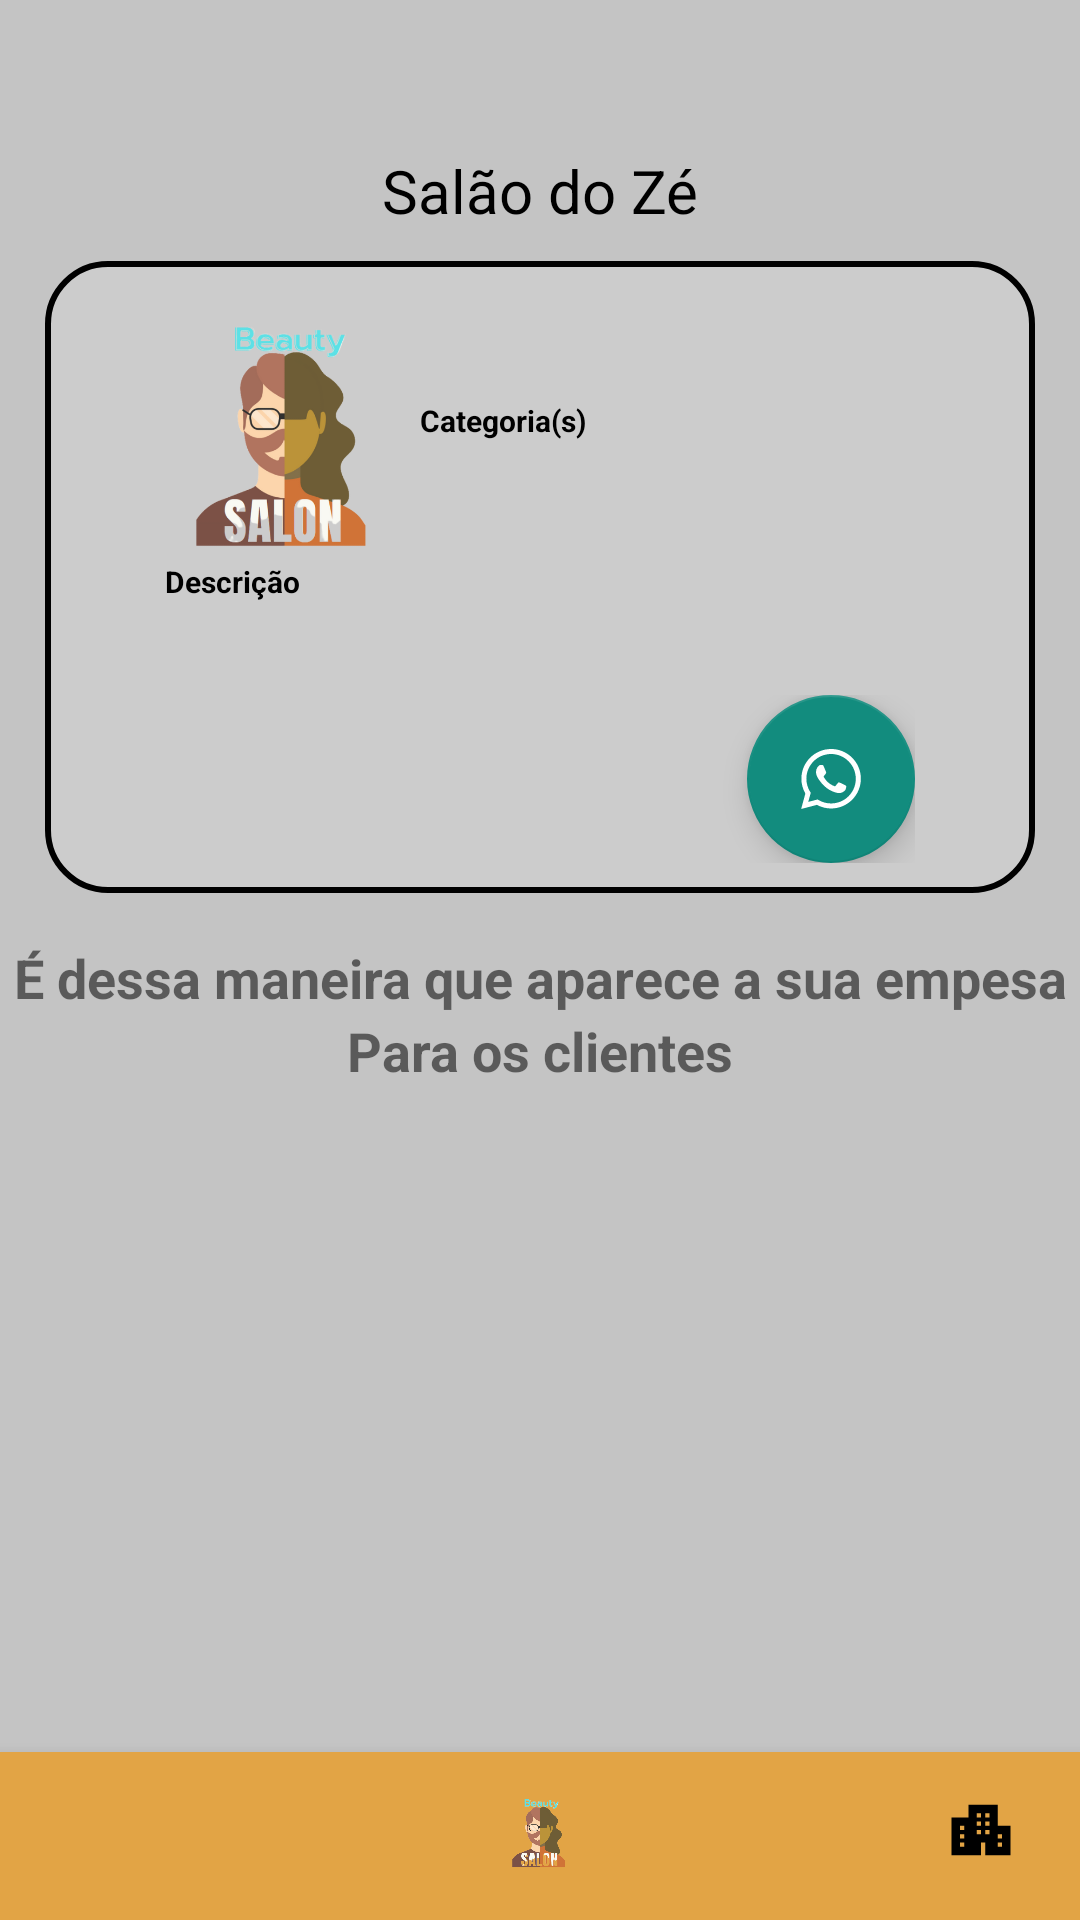

The Android layout XML behind this screen, and the referenced resources:
<!-- AndroidManifest.xml: application theme Theme.BeautySalon -->
<!-- res/layout/activity_home_empresa.xml -->
<androidx.constraintlayout.widget.ConstraintLayout xmlns:android="http://schemas.android.com/apk/res/android"
    xmlns:app="http://schemas.android.com/apk/res-auto"
    xmlns:tools="http://schemas.android.com/tools"
    android:layout_width="match_parent"
    android:layout_height="match_parent"
    tools:context=".empresa.HomeEmpresa"
    android:background="@color/background">

    <include
        android:id="@+id/activity_actionfooter"
        layout="@layout/activity_actionfooter"
        tools:layout_editor_absoluteX="76dp"
        tools:layout_editor_absoluteY="364dp" />


    <ImageView
        android:id="@+id/img_home"
        android:layout_width="34dp"
        android:layout_height="28dp"
        android:layout_marginStart="16dp"
        android:layout_marginBottom="16dp"
        android:src="@drawable/ic_home"
        app:layout_constraintBottom_toBottomOf="parent"
        app:layout_constraintStart_toStartOf="parent"
        android:contentDescription="@string/home" />

    <ImageView
        android:id="@+id/nav_logo"
        android:layout_width="34dp"
        android:layout_height="28dp"
        android:layout_marginBottom="16dp"
        android:contentDescription="@string/pesquisar"
        android:src="@drawable/avatar_1"
        app:layout_constraintBottom_toBottomOf="@+id/activity_actionfooter"
        app:layout_constraintEnd_toStartOf="@+id/nav_comany"
        app:layout_constraintStart_toEndOf="@+id/img_home"
        tools:ignore="MissingConstraints" />

    <ImageView
        android:id="@+id/nav_comany"
        android:layout_width="34dp"
        android:layout_height="28dp"
        android:layout_marginEnd="16dp"
        android:layout_marginBottom="16dp"
        android:contentDescription="@string/usuario"
        android:src="@drawable/ic_comany"
        app:layout_constraintBottom_toBottomOf="parent"
        app:layout_constraintEnd_toEndOf="parent"
        tools:ignore="MissingConstraints" />

    <androidx.core.widget.NestedScrollView
        android:layout_width="match_parent"
        android:layout_height="match_parent"
        android:fillViewport="true"
        android:layout_marginBottom="56dp"
        app:layout_constraintBottom_toBottomOf="parent"
        >

        <androidx.constraintlayout.widget.ConstraintLayout
            android:layout_width="match_parent"
            android:layout_height="357dp"
            app:layout_constraintEnd_toEndOf="parent"
            app:layout_constraintStart_toStartOf="@+id/activity_actionfooter"
            app:layout_constraintTop_toTopOf="parent">

            <TextView
                android:id="@+id/text_nome_empresa"
                android:layout_width="wrap_content"
                android:layout_height="wrap_content"
                android:text="Salão do Zé"
                android:layout_marginTop="50dp"
                android:textColor="@color/black"
                android:textSize="20sp"
                app:layout_constraintEnd_toEndOf="parent"
                app:layout_constraintStart_toStartOf="parent"
                app:layout_constraintTop_toTopOf="parent" />
        
            <LinearLayout
                android:id="@+id/card"
                style="@style/EditTextEmpresa"
                android:orientation="vertical"
                app:layout_constraintEnd_toEndOf="parent"
                app:layout_constraintStart_toStartOf="parent"
                app:layout_constraintTop_toBottomOf="@+id/text_nome_empresa" >

                <LinearLayout
                    android:layout_width="match_parent"
                    android:layout_height="wrap_content"
                    android:orientation="horizontal">

                    <ImageView
                        android:layout_width="90dp"
                        android:layout_height="90dp"
                        android:layout_marginStart="25dp"
                        android:src="@drawable/avatar_1" />

                    <LinearLayout
                        android:layout_width="match_parent"
                        android:layout_height="wrap_content"
                        android:orientation="vertical">

                        <TextView
                            android:id="@+id/nome_loja"
                            android:layout_width="match_parent"
                            android:layout_height="wrap_content"
                            android:layout_gravity="center|end"
                            android:layout_marginTop="12dp"
                            android:textColor="@color/black"
                            android:textSize="18sp" />

                        <TextView
                            android:layout_width="match_parent"
                            android:layout_height="wrap_content"
                            android:layout_gravity="start"
                            android:text="@string/categoria_s"
                            android:textAlignment="viewStart"
                            android:textColor="@color/black"
                            android:textSize="10sp"
                            android:textStyle="bold" />

                        <TextView
                            android:id="@+id/tipo_categoria"
                            android:layout_width="match_parent"
                            android:layout_height="wrap_content"
                            android:layout_gravity="center|end"
                            android:textColor="@color/black"
                            android:textSize="15sp" />
                    </LinearLayout>
                </LinearLayout>

                <TextView
                    android:id="@+id/text_descriao"
                    android:layout_width="match_parent"
                    android:layout_height="wrap_content"
                    android:layout_gravity="start"
                    android:layout_marginStart="30dp"
                    android:text="Descrição"
                    android:textAlignment="viewStart"
                    android:textColor="@color/black"
                    android:textSize="10sp"
                    android:textStyle="bold" />

                <TextView
                    android:id="@+id/descricao"
                    android:layout_width="match_parent"
                    android:layout_height="wrap_content"
                    android:layout_marginLeft="30dp"
                    android:layout_marginRight="30dp"
                    android:textColor="@color/black" />

                <LinearLayout
                    android:layout_width="match_parent"
                    android:layout_height="wrap_content"
                    android:layout_marginTop="12dp"
                    android:layout_marginEnd="30dp"
                    android:gravity="end"
                    android:orientation="horizontal">


                    <com.google.android.material.floatingactionbutton.FloatingActionButton
                        android:id="@+id/btnLove"
                        android:layout_width="wrap_content"
                        android:layout_height="wrap_content"
                        android:layout_gravity="bottom|end"
                        android:layout_marginStart="15dp"
                        android:backgroundTint="@color/red"
                        android:contentDescription="TODO"
                        app:backgroundTint="@color/red"
                        app:rippleColor="@color/red"
                        app:srcCompat="@drawable/ic_love"
                        app:tint="@color/white"
                        android:visibility="invisible"/>

                    <com.google.android.material.floatingactionbutton.FloatingActionButton
                        android:id="@+id/btnWhatsapp"
                        android:layout_width="wrap_content"
                        android:layout_height="wrap_content"
                        android:layout_gravity="center|end"
                        android:backgroundTint="@color/btnwhatsapp"
                        android:contentDescription="TODO"
                        app:backgroundTint="@color/btnwhatsapp"
                        app:srcCompat="@drawable/ic_whatsapp"
                        app:tint="@color/white" />
                </LinearLayout>
            </LinearLayout>

            <TextView
                android:id="@+id/textView6"
                android:layout_width="wrap_content"
                android:layout_height="wrap_content"
                android:layout_marginTop="16dp"
                android:text="@string/dessa_maneira_que_aparece_a_sua_empesa"
                android:textSize="18sp"
                android:textStyle="bold"
                app:layout_constraintEnd_toEndOf="parent"
                app:layout_constraintStart_toStartOf="parent"
                app:layout_constraintTop_toBottomOf="@+id/card" />

            <TextView
                android:layout_width="wrap_content"
                android:layout_height="wrap_content"
                android:text="@string/para_os_clientes"
                android:textSize="18sp"
                android:textStyle="bold"
                app:layout_constraintEnd_toEndOf="parent"
                app:layout_constraintStart_toStartOf="parent"
                app:layout_constraintTop_toBottomOf="@+id/textView6" />
            
        </androidx.constraintlayout.widget.ConstraintLayout>
    </androidx.core.widget.NestedScrollView>

</androidx.constraintlayout.widget.ConstraintLayout>
<!-- res/layout/activity_actionfooter.xml (included above) -->
<?xml version="1.0" encoding="utf-8"?>
<RelativeLayout xmlns:android="http://schemas.android.com/apk/res/android"
    android:layout_width="match_parent"
    android:layout_height="wrap_content"
    >
    <com.google.android.material.bottomnavigation.BottomNavigationView
        android:layout_width="match_parent"
        android:layout_height="wrap_content"
        android:layout_alignParentBottom="true"
        android:background="@color/nav"
        />


</RelativeLayout>
<!-- resources referenced by this layout -->
<resources>
  <color name="background">#C4C4C4</color>
  <color name="black">#FF000000</color>
  <color name="btnwhatsapp">#128C7E</color>
  <color name="nav">#E2A445</color>
  <color name="red">#FF0035</color>
  <color name="white">#FFFFFFFF</color>
  <!-- drawable ic_comany (drawable) -->
  <vector xmlns:android="http://schemas.android.com/apk/res/android"
      android:width="20dp"
      android:height="20dp"
      android:viewportWidth="20"
      android:viewportHeight="20"
      android:tint="@color/black">
    <path
        android:fillColor="@android:color/white"
        android:pathData="M14,9V4H7v3H3v9h7v-3h1v3h6V9H14zM6,14H5v-1h1V14zM6,12H5v-1h1V12zM6,10H5V9h1V10zM10,11H9v-1h1V11zM10,9H9V8h1V9zM10,7H9V6h1V7zM12,11h-1v-1h1V11zM12,9h-1V8h1V9zM12,7h-1V6h1V7zM15,14h-1v-1h1V14zM15,12h-1v-1h1V12z"/>
  </vector>
  <string name="categoria_s">Categoria(s)</string>
  <string name="dessa_maneira_que_aparece_a_sua_empesa">É dessa maneira que aparece a sua empesa</string>
  <string name="home">Home</string>
  <string name="para_os_clientes">Para os clientes</string>
  <string name="pesquisar">Pesquisar</string>
  <string name="usuario">Usuario</string>
  <style name="EditTextEmpresa">
          <item name="android:layout_width">match_parent</item>
          <item name="android:layout_height">wrap_content</item>
          <item name="android:background">@drawable/edit_text_login</item>
          <item name="android:padding">10dp</item>
          <item name="android:maxLength">30</item>
          <item name="android:layout_marginLeft">15dp</item>
          <item name="android:layout_marginRight">15dp</item>
          <item name="android:layout_marginTop">10dp</item>
          <item name="android:textColorHint">@color/black</item>
          <item name="android:textColor">@color/black</item>
          <item name="android:shadowColor">@color/black</item>
  
      </style>
  <style name="Theme.BeautySalon" parent="Theme.MaterialComponents.DayNight.NoActionBar">
          
          <item name="colorPrimary">@color/background</item>
          <item name="colorPrimaryVariant">@color/background</item>
          <item name="colorOnPrimary">@color/white</item>
          
          <item name="colorSecondary">@color/teal_200</item>
          <item name="colorSecondaryVariant">@color/teal_700</item>
          <item name="colorOnSecondary">@color/black</item>
          
          <item name="android:statusBarColor" tools:targetApi="l">?attr/colorPrimaryVariant</item>
          
      </style>
  <!-- drawable edit_text_login (drawable) -->
  <?xml version="1.0" encoding="utf-8"?>
  <shape xmlns:android="http://schemas.android.com/apk/res/android">
  
      <solid android:color="@color/background_container_componets"/>
      <corners android:radius="20dp"/>
      <stroke android:color="@color/black" android:width="2dp" />
  
  
  </shape>
  <color name="teal_200">#FF03DAC5</color>
  <color name="teal_700">#FF018786</color>
  <color name="background_container_componets">#CCC</color>
</resources>
